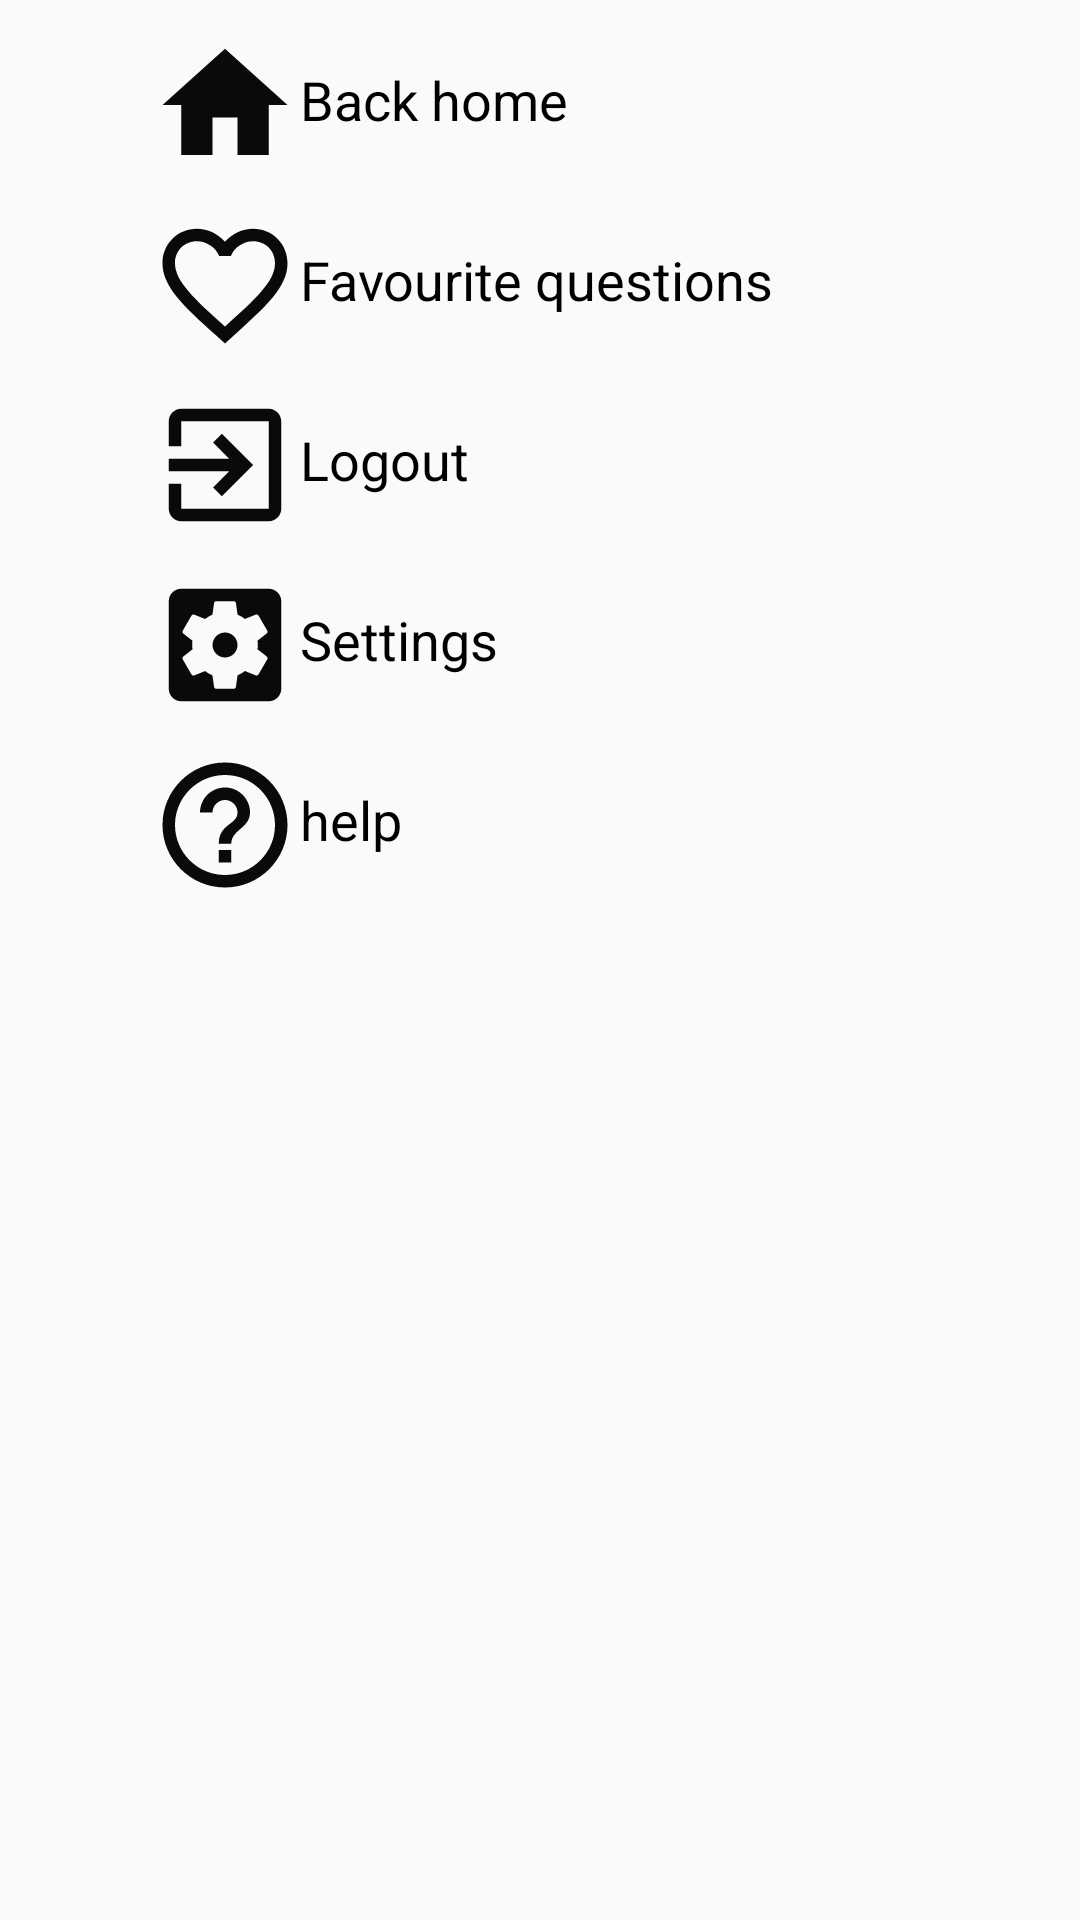

Here is an Android app screen rendered from its layout file. Give the layout XML and the strings, colors and styles it references.
<!-- AndroidManifest.xml: application theme AppTheme -->
<!-- res/layout/user_profile_icons.xml -->
<?xml version="1.0" encoding="utf-8"?>
<LinearLayout xmlns:android="http://schemas.android.com/apk/res/android"
    android:orientation="vertical" android:layout_width="match_parent"
    android:layout_height="match_parent">

    <LinearLayout
        android:layout_width="match_parent"
        android:layout_height="wrap_content"
        android:layout_below="@id/separationLine"
        android:orientation="horizontal"
        android:layout_marginTop="10dp" >

        <ImageView
            android:layout_width="wrap_content"
            android:layout_height="wrap_content"
            android:layout_marginStart="50dp"
            android:src="@drawable/ic_home_black_24dp"/>

        <TextView
            android:layout_width="wrap_content"
            android:layout_height="wrap_content"
            android:id="@+id/backHomeText"
            android:textSize="18sp"
            android:textColor="@color/colorBlack"
            android:layout_marginTop="11dp"
            android:text="Back home"/>
    </LinearLayout>

    <LinearLayout
        android:layout_width="match_parent"
        android:layout_height="wrap_content"
        android:layout_below="@id/separationLine"
        android:orientation="horizontal"
        android:layout_marginTop="10dp" >

        <ImageView
            android:layout_width="wrap_content"
            android:layout_height="wrap_content"
            android:layout_marginStart="50dp"
            android:src="@drawable/ic_favorite_border_black_24dp"/>

        <TextView
            android:layout_width="wrap_content"
            android:layout_height="wrap_content"
            android:id="@+id/favouriteQuestionText"
            android:textSize="18sp"
            android:textColor="@color/colorBlack"
            android:layout_marginTop="11dp"
            android:text="Favourite questions"/>
    </LinearLayout>

    <LinearLayout
        android:layout_width="match_parent"
        android:layout_height="wrap_content"
        android:layout_below="@id/separationLine"
        android:orientation="horizontal"
        android:layout_marginTop="10dp" >

        <ImageView
            android:layout_width="wrap_content"
            android:layout_height="wrap_content"
            android:layout_marginStart="50dp"
            android:src="@drawable/ic_exit_to_app_black_24dp"/>

        <TextView
            android:layout_width="wrap_content"
            android:layout_height="wrap_content"
            android:id="@+id/logoutText"
            android:textSize="18sp"
            android:textColor="@color/colorBlack"
            android:layout_marginTop="11dp"
            android:text="Logout"/>
    </LinearLayout>

    <LinearLayout
        android:layout_width="match_parent"
        android:layout_height="wrap_content"
        android:layout_below="@id/separationLine"
        android:orientation="horizontal"
        android:layout_marginTop="10dp" >

        <ImageView
            android:layout_width="wrap_content"
            android:layout_height="wrap_content"
            android:layout_marginStart="50dp"
            android:src="@drawable/ic_settings_applications_black_24dp"/>

        <TextView
            android:layout_width="wrap_content"
            android:layout_height="wrap_content"
            android:id="@+id/settingText"
            android:textSize="18sp"
            android:textColor="@color/colorBlack"
            android:layout_marginTop="11dp"
            android:text="Settings"/>
    </LinearLayout>

    <LinearLayout
        android:layout_width="match_parent"
        android:layout_height="wrap_content"
        android:layout_below="@id/separationLine"
        android:orientation="horizontal"
        android:layout_marginTop="10dp" >

        <ImageView
            android:layout_width="wrap_content"
            android:layout_height="wrap_content"
            android:layout_marginStart="50dp"
            android:src="@drawable/ic_help_outline_black_24dp"/>

        <TextView
            android:layout_width="wrap_content"
            android:layout_height="wrap_content"
            android:id="@+id/helpText"
            android:textSize="18sp"
            android:textColor="@color/colorBlack"
            android:layout_marginTop="11dp"
            android:text="help"/>
    </LinearLayout>

</LinearLayout>
<!-- resources referenced by this layout -->
<resources>
  <color name="colorBlack">#000</color>
  <!-- drawable ic_exit_to_app_black_24dp (drawable) -->
  <vector android:height="50dp" android:tint="#0A0A0A"
      android:viewportHeight="24.0" android:viewportWidth="24.0"
      android:width="50dp" xmlns:android="http://schemas.android.com/apk/res/android">
      <path android:fillColor="#FF000000" android:pathData="M10.09,15.59L11.5,17l5,-5 -5,-5 -1.41,1.41L12.67,11H3v2h9.67l-2.58,2.59zM19,3H5c-1.11,0 -2,0.9 -2,2v4h2V5h14v14H5v-4H3v4c0,1.1 0.89,2 2,2h14c1.1,0 2,-0.9 2,-2V5c0,-1.1 -0.9,-2 -2,-2z"/>
  </vector>
  <!-- drawable ic_favorite_border_black_24dp (drawable) -->
  <vector android:height="50dp" android:tint="#0A0A0A"
      android:viewportHeight="24.0" android:viewportWidth="24.0"
      android:width="50dp" xmlns:android="http://schemas.android.com/apk/res/android">
      <path android:fillColor="#FF000000" android:pathData="M16.5,3c-1.74,0 -3.41,0.81 -4.5,2.09C10.91,3.81 9.24,3 7.5,3 4.42,3 2,5.42 2,8.5c0,3.78 3.4,6.86 8.55,11.54L12,21.35l1.45,-1.32C18.6,15.36 22,12.28 22,8.5 22,5.42 19.58,3 16.5,3zM12.1,18.55l-0.1,0.1 -0.1,-0.1C7.14,14.24 4,11.39 4,8.5 4,6.5 5.5,5 7.5,5c1.54,0 3.04,0.99 3.57,2.36h1.87C13.46,5.99 14.96,5 16.5,5c2,0 3.5,1.5 3.5,3.5 0,2.89 -3.14,5.74 -7.9,10.05z"/>
  </vector>
  <!-- drawable ic_help_outline_black_24dp (drawable) -->
  <vector android:height="50dp" android:tint="#0A0A0A"
      android:viewportHeight="24.0" android:viewportWidth="24.0"
      android:width="50dp" xmlns:android="http://schemas.android.com/apk/res/android">
      <path android:fillColor="#FF000000" android:pathData="M11,18h2v-2h-2v2zM12,2C6.48,2 2,6.48 2,12s4.48,10 10,10 10,-4.48 10,-10S17.52,2 12,2zM12,20c-4.41,0 -8,-3.59 -8,-8s3.59,-8 8,-8 8,3.59 8,8 -3.59,8 -8,8zM12,6c-2.21,0 -4,1.79 -4,4h2c0,-1.1 0.9,-2 2,-2s2,0.9 2,2c0,2 -3,1.75 -3,5h2c0,-2.25 3,-2.5 3,-5 0,-2.21 -1.79,-4 -4,-4z"/>
  </vector>
  <!-- drawable ic_home_black_24dp (drawable) -->
  <vector android:height="50dp" android:tint="#0A0A0A"
      android:viewportHeight="24.0" android:viewportWidth="24.0"
      android:width="50dp" xmlns:android="http://schemas.android.com/apk/res/android">
      <path android:fillColor="#FF000000" android:pathData="M10,20v-6h4v6h5v-8h3L12,3 2,12h3v8z"/>
  </vector>
  <!-- drawable ic_settings_applications_black_24dp (drawable) -->
  <vector android:height="50dp" android:tint="#0A0A0A"
      android:viewportHeight="24.0" android:viewportWidth="24.0"
      android:width="50dp" xmlns:android="http://schemas.android.com/apk/res/android">
      <path android:fillColor="#FF000000" android:pathData="M12,10c-1.1,0 -2,0.9 -2,2s0.9,2 2,2 2,-0.9 2,-2 -0.9,-2 -2,-2zM19,3L5,3c-1.11,0 -2,0.9 -2,2v14c0,1.1 0.89,2 2,2h14c1.11,0 2,-0.9 2,-2L21,5c0,-1.1 -0.89,-2 -2,-2zM17.25,12c0,0.23 -0.02,0.46 -0.05,0.68l1.48,1.16c0.13,0.11 0.17,0.3 0.08,0.45l-1.4,2.42c-0.09,0.15 -0.27,0.21 -0.43,0.15l-1.74,-0.7c-0.36,0.28 -0.76,0.51 -1.18,0.69l-0.26,1.85c-0.03,0.17 -0.18,0.3 -0.35,0.3h-2.8c-0.17,0 -0.32,-0.13 -0.35,-0.29l-0.26,-1.85c-0.43,-0.18 -0.82,-0.41 -1.18,-0.69l-1.74,0.7c-0.16,0.06 -0.34,0 -0.43,-0.15l-1.4,-2.42c-0.09,-0.15 -0.05,-0.34 0.08,-0.45l1.48,-1.16c-0.03,-0.23 -0.05,-0.46 -0.05,-0.69 0,-0.23 0.02,-0.46 0.05,-0.68l-1.48,-1.16c-0.13,-0.11 -0.17,-0.3 -0.08,-0.45l1.4,-2.42c0.09,-0.15 0.27,-0.21 0.43,-0.15l1.74,0.7c0.36,-0.28 0.76,-0.51 1.18,-0.69l0.26,-1.85c0.03,-0.17 0.18,-0.3 0.35,-0.3h2.8c0.17,0 0.32,0.13 0.35,0.29l0.26,1.85c0.43,0.18 0.82,0.41 1.18,0.69l1.74,-0.7c0.16,-0.06 0.34,0 0.43,0.15l1.4,2.42c0.09,0.15 0.05,0.34 -0.08,0.45l-1.48,1.16c0.03,0.23 0.05,0.46 0.05,0.69z"/>
  </vector>
  <style name="AppTheme" parent="Theme.AppCompat.Light.DarkActionBar">
          
          <item name="colorPrimary">@color/colorAccent</item>
      </style>
  <color name="colorAccent">#040404</color>
</resources>
